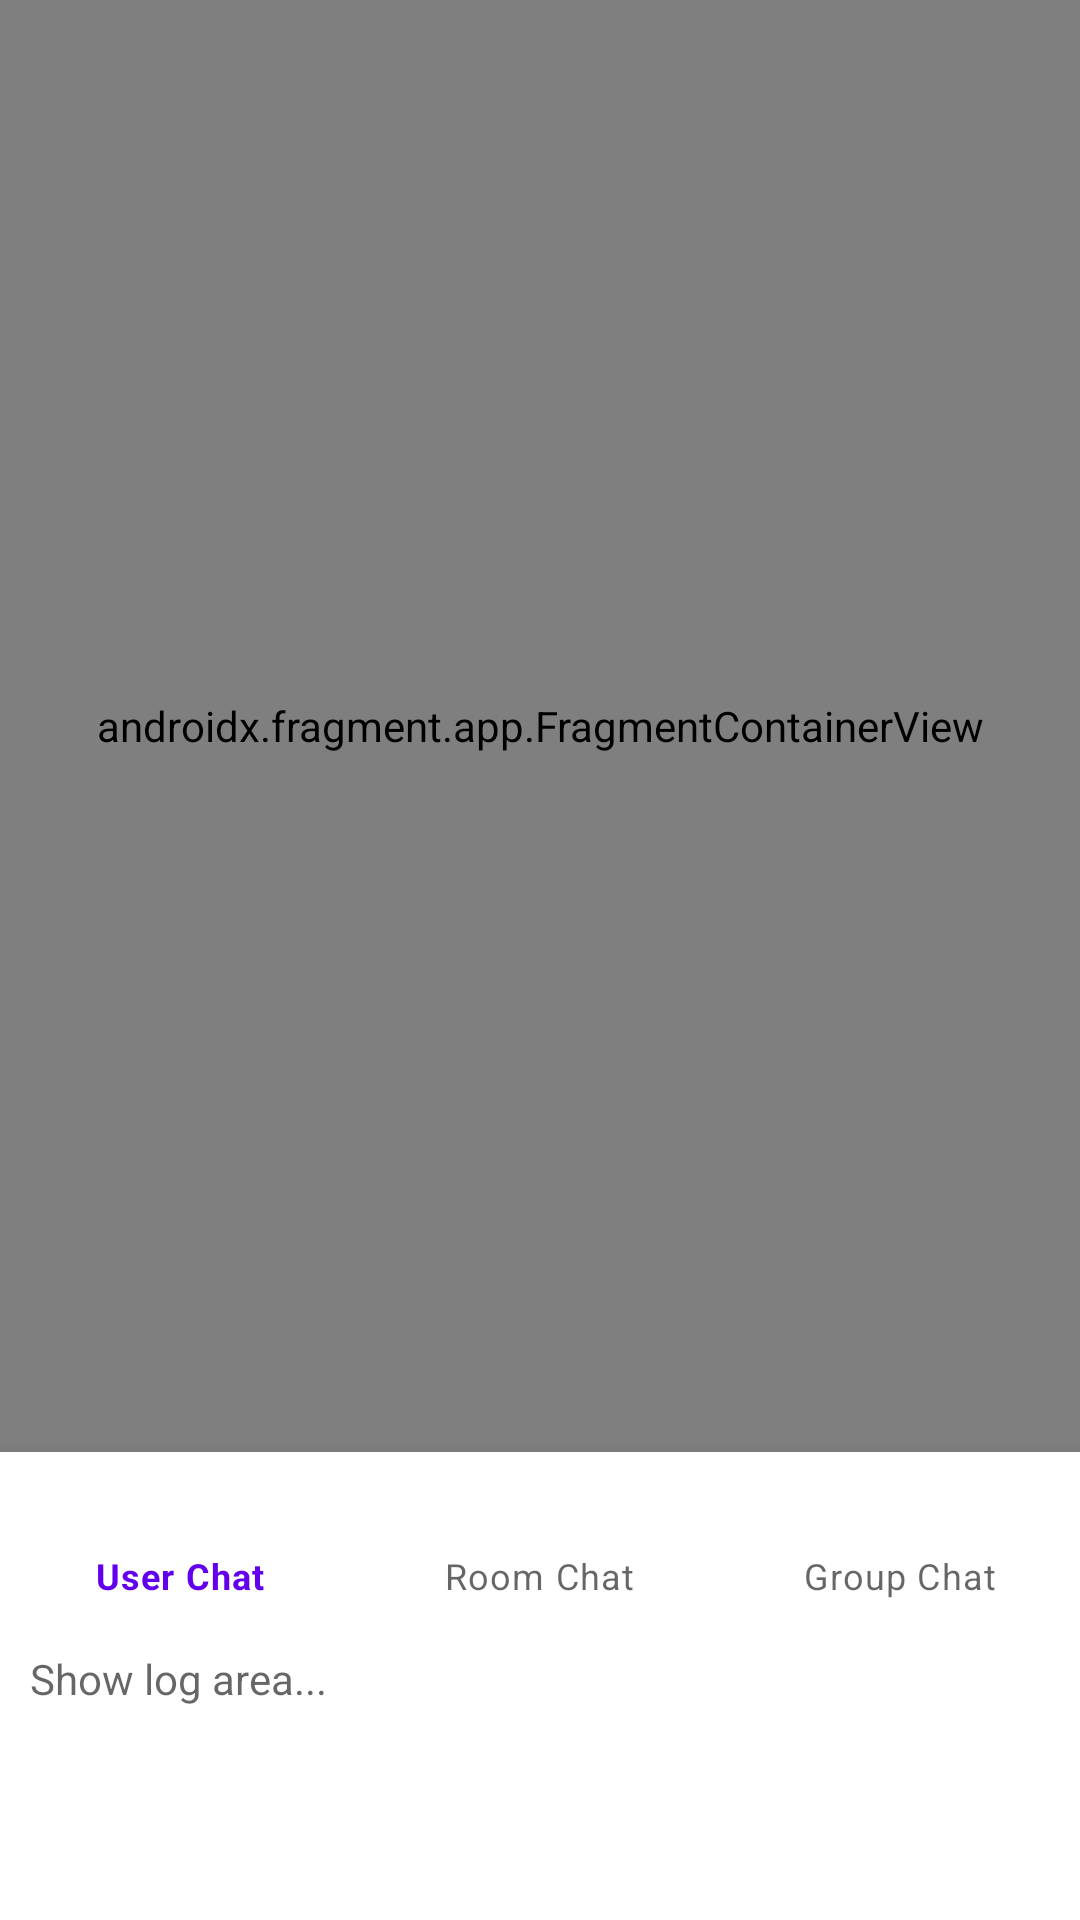

Write the Android layout XML for this screen, with the resource values it uses.
<!-- AndroidManifest.xml: application theme Theme.AgoraDemo -->
<!-- res/layout/activity_main.xml -->
<?xml version="1.0" encoding="utf-8"?>
<layout xmlns:android="http://schemas.android.com/apk/res/android"
    xmlns:app="http://schemas.android.com/apk/res-auto"
    xmlns:tools="http://schemas.android.com/tools">

    <data>

    </data>

    <LinearLayout
        android:layout_width="match_parent"
        android:layout_height="match_parent"
        android:orientation="vertical"
        tools:context=".presentation.MainActivity">

        <androidx.constraintlayout.widget.ConstraintLayout
            android:layout_width="match_parent"
            android:layout_height="0dp"
            android:layout_weight="1">


            <androidx.fragment.app.FragmentContainerView
                android:id="@+id/newsNavHostFrag"
                android:name="androidx.navigation.fragment.NavHostFragment"
                android:layout_width="match_parent"
                android:layout_height="0dp"
                app:defaultNavHost="true"
                app:layout_constraintBottom_toTopOf="@+id/bottomNavigationView"
                app:layout_constraintTop_toTopOf="parent"
                app:navGraph="@navigation/main_nav_graph" />


            <com.google.android.material.bottomnavigation.BottomNavigationView
                android:id="@+id/bottomNavigationView"
                android:layout_width="match_parent"
                android:layout_height="56dp"
                app:menu="@menu/bottom_navigation_menu"
                app:layout_constraintBottom_toBottomOf="parent"
                app:layout_constraintEnd_toEndOf="parent"
                app:layout_constraintHorizontal_bias="0.5"
                app:layout_constraintStart_toStartOf="parent" />


        </androidx.constraintlayout.widget.ConstraintLayout>

        <TextView
            android:id="@+id/tv_log"
            android:layout_width="match_parent"
            android:layout_height="100dp"
            android:hint="@string/log_hint"
            android:scrollbars="vertical"
            android:padding="10dp"
            android:visibility="visible"
            />

    </LinearLayout>
</layout>
<!-- resources referenced by this layout -->
<resources>
  <string name="log_hint">Show log area...</string>
  <style name="Theme.AgoraDemo" parent="Theme.MaterialComponents.DayNight.DarkActionBar">
          
          <item name="colorPrimary">@color/purple_500</item>
          <item name="colorPrimaryVariant">@color/purple_700</item>
          <item name="colorOnPrimary">@color/white</item>
          
          <item name="colorSecondary">@color/teal_200</item>
          <item name="colorSecondaryVariant">@color/teal_700</item>
          <item name="colorOnSecondary">@color/black</item>
          
          <item name="android:statusBarColor" tools:targetApi="l">?attr/colorPrimaryVariant</item>
          
  
  
          <item name="android:textViewStyle">@style/textViewStyle</item>
          <item name="android:editTextStyle">@style/editTextViewStyle</item>
          <item name="android:buttonStyle">@style/buttonViewStyle</item>
  
      </style>
  <color name="purple_500">#FF6200EE</color>
  <color name="purple_700">#FF3700B3</color>
  <color name="white">#FFFFFFFF</color>
  <color name="teal_200">#FF03DAC5</color>
  <color name="teal_700">#FF018786</color>
  <color name="black">#FF000000</color>
  <style name="textViewStyle" parent="Widget.AppCompat.TextView">
          <item name="font">@font/sf_pro_display_medium</item>
      </style>
  <style name="editTextViewStyle" parent="Widget.AppCompat.EditText">
          <item name="font">@font/sf_pro_display_medium</item>
      </style>
  <style name="buttonViewStyle" parent="Widget.AppCompat.Button">
          <item name="font">@font/sf_pro_display_medium</item>
      </style>
</resources>
